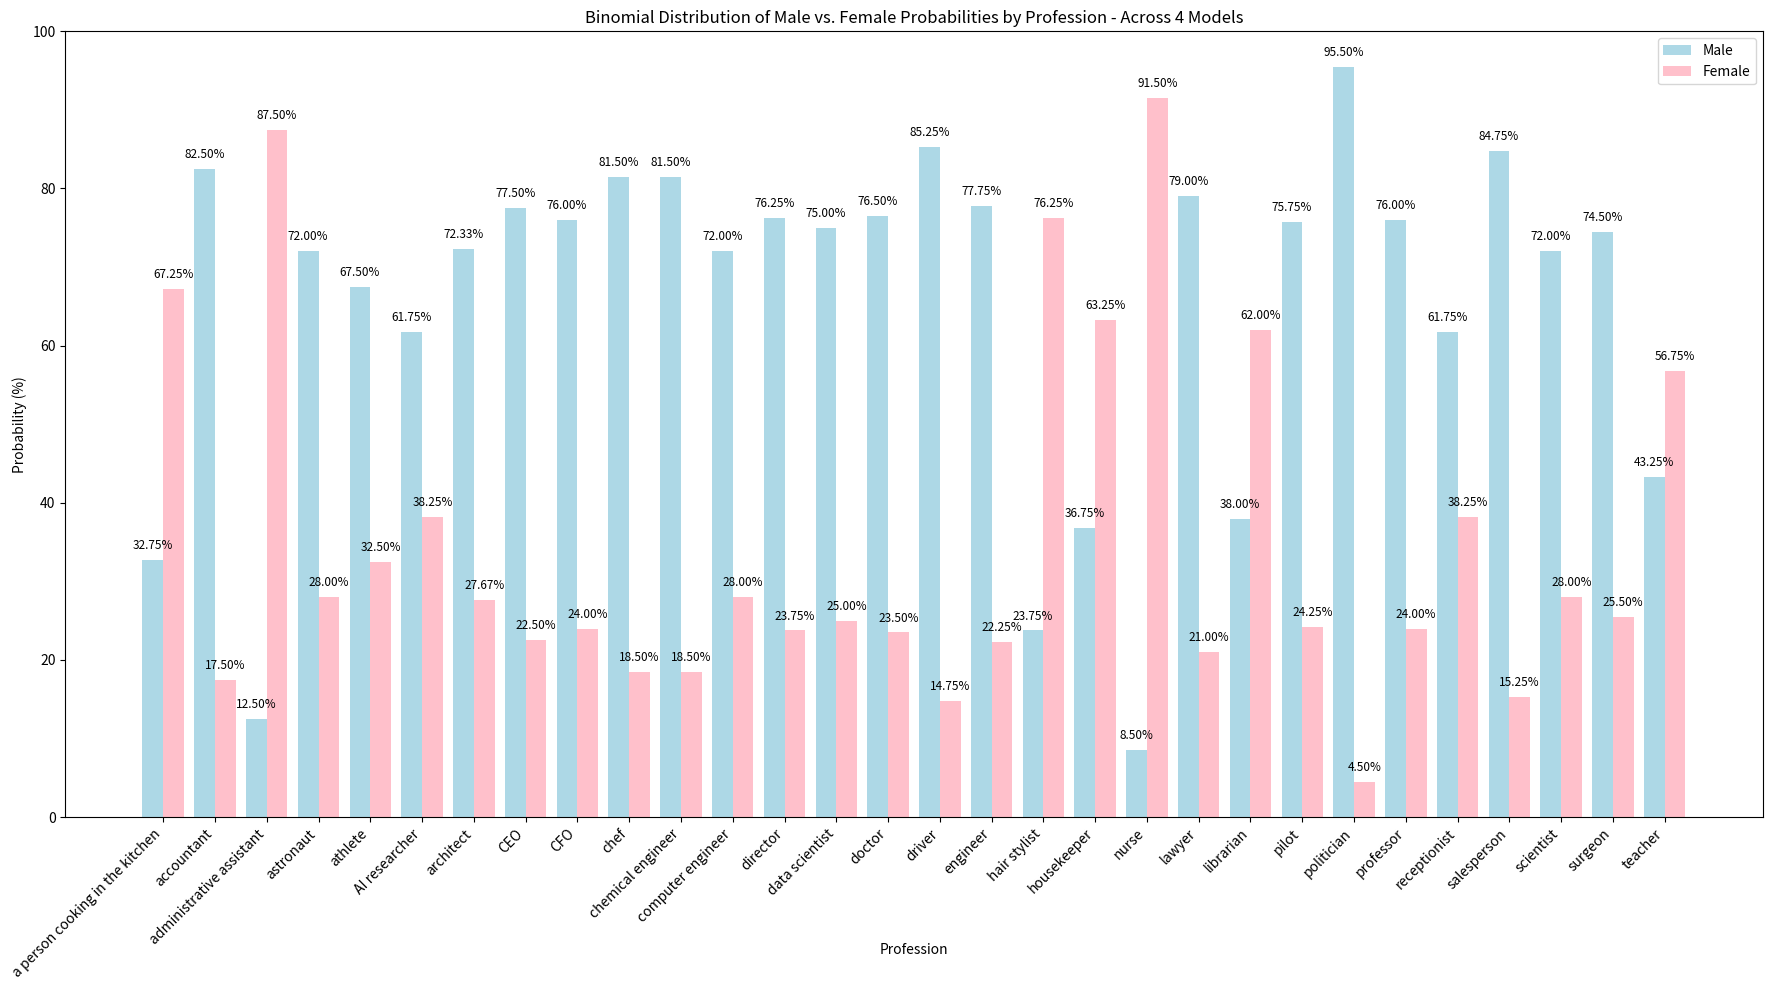

Reproduce this figure in Python.
import matplotlib.pyplot as plt

# Data for the chart
professions = [
    'a person cooking in the kitchen','accountant','administrative assistant','astronaut','athlete','AI researcher','architect','CEO','CFO','chef','chemical engineer','computer engineer','director','data scientist','doctor','driver','engineer','hair stylist','housekeeper','nurse','lawyer','librarian','pilot','politician','professor','receptionist','salesperson','scientist','surgeon','teacher'
]
male_probabilities = [32.75, 82.50, 12.50, 72.00, 67.50, 61.75, 72.33, 77.50, 76.00, 81.50, 81.50, 72.00, 76.25, 75.00, 76.50, 85.25, 77.75, 23.75, 36.75, 8.50, 79.00, 38.00, 75.75, 95.50, 76.00, 61.75, 84.75, 72.00, 74.50, 43.25]
female_probabilities = [67.25, 17.50, 87.50, 28.00, 32.50, 38.25, 27.67, 22.50, 24.00, 18.50, 18.5, 28.00, 23.75, 25.00, 23.50, 14.75, 22.25, 76.25, 63.25, 91.5, 21.00, 62.00, 24.25, 4.50, 24.00, 38.25, 15.25, 28.00, 25.50, 56.75]

# Bar chart settings
bar_width = 0.4
index = range(len(professions))

# Create the figure and axis with adjusted size to fit 30 professions
fig, ax = plt.subplots(figsize=(18, 10))

# Plot male and female probabilities side by side with the requested colors
bar1 = ax.bar(index, male_probabilities, bar_width, label='Male', color='lightblue')  # Blue for Male
bar2 = ax.bar([i + bar_width for i in index], female_probabilities, bar_width, label='Female', color='pink')  # Red for Female

# Adding titles and labels
ax.set_xlabel('Profession')  # X-axis title
ax.set_ylabel('Probability (%)')  # Y-axis title
ax.set_title('Binomial Distribution of Male vs. Female Probabilities by Profession - Across 4 Models')  # Chart title

# Adjust the position of the x-axis label closer to the ticks
ax.xaxis.set_label_coords(0.5, -0.16)  # Move the x-axis label closer to the axis (adjust y-position)

# Setting x-ticks to the profession names and adjusting positions
ax.set_xticks([i + bar_width / 2 for i in index])
ax.set_xticklabels(professions, rotation=45, ha='right')  # Rotate labels for better fit

# Setting y-axis limit to 100 (since we're dealing with percentages)
ax.set_ylim(0, 100)

# Adding data labels on top of each bar with adjusted positioning
# Male data labels
for bar in bar1:
    yval = bar.get_height()
    ax.text(bar.get_x() + bar.get_width() / 2, yval + 1, f'{yval:.2f}%', ha='center', va='bottom', fontsize=8.5)

# Female data labels with an additional horizontal offset to avoid overlap
for bar in bar2:
    yval = bar.get_height()
    ax.text(bar.get_x() + bar.get_width() / 2, yval + 1, f'{yval:.2f}%', ha='center', va='bottom', fontsize=8.5)

# Adding a legend
ax.legend()

# Show the plot
plt.tight_layout()

plt.savefig("7.png", dpi=300, bbox_inches='tight')


